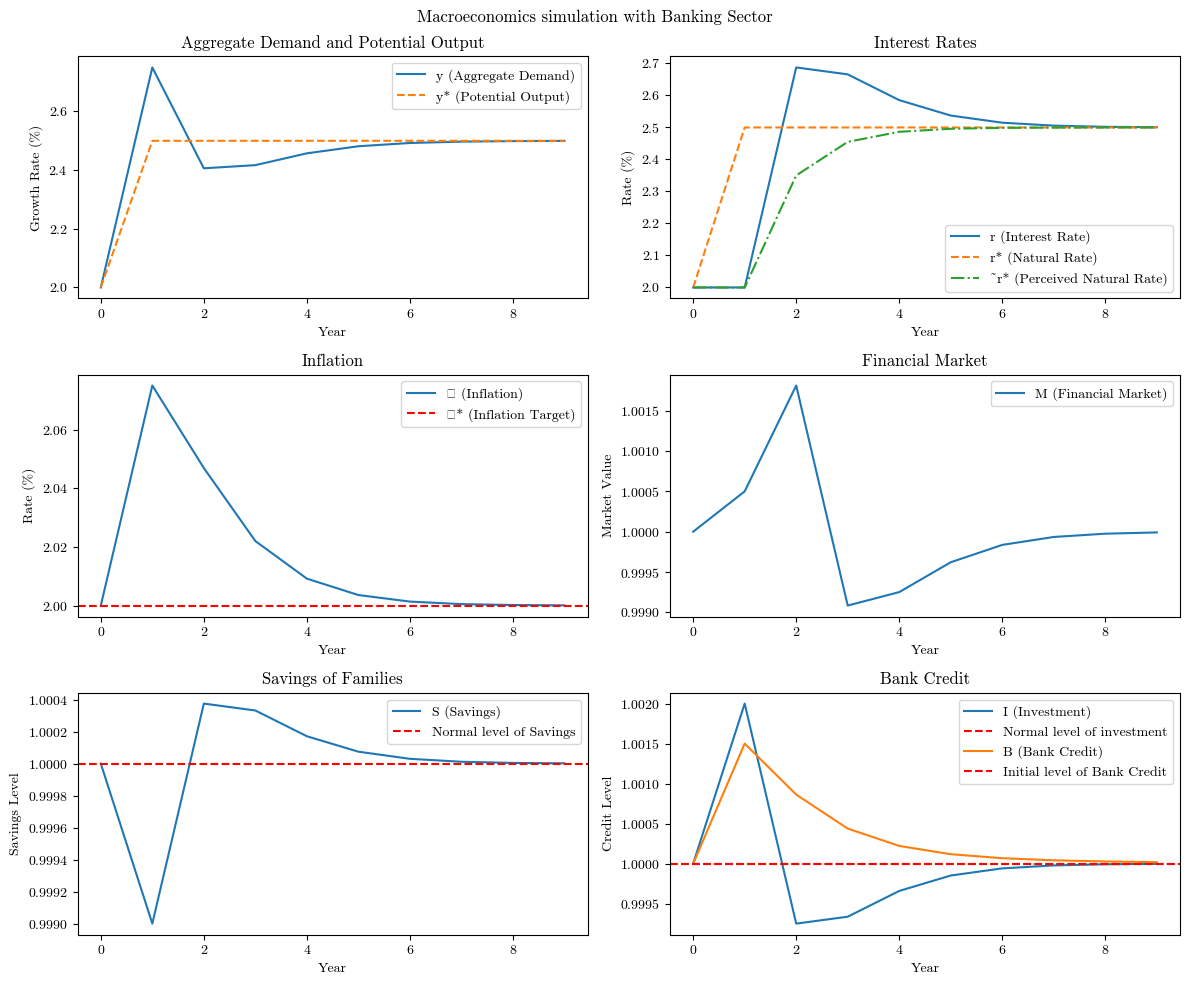

Here is the Python script that generated this plot:
import numpy as np
import pandas as pd
import matplotlib.pyplot as plt
import matplotlib as mpl

# Initial conditions
y_0 = 0.02
y_star_0 = 0.02
r_0 = 0.02
r_star_0 = 0.02
pi_0 = 0.02
tilde_r_star_0 = 0.02
pi_star = 0.02
M_0 = 1.0  # Initial value of the financial market
B_0 = 1.0  # Initial quantity of bank credit

# Parameters
alpha = 4.5  # Increased responsiveness to inflation overshooting
beta = 0.5
lambda_ = 0.7  # Increased learning rate for faster convergence
gamma = 1.0
kappa = 0.3  # Increased sensitivity of inflation to the output gap
delta = 0.1  # Sensitivity of the financial market to interest rate differences
S_0 = 1.0  # Base level of savings
I_0 = 1.0  # Base level of investment
epsilon = 0.2  # Sensitivity of savings to interest rate
theta = 0.4  # Sensitivity of investment to interest rate
mu = 0.3  # Expansion parameter of bank credit
nu = 0.1  # Contraction parameter of bank credit
rho = 0.3  # Speed of return to normal bank credit
epsilon_r = 0.01  # Threshold for close interest rates

# Simulation parameters
years = 40
y_star_path = [0.02] * 1 + [0.025] * (years - 1)  # y* changes to 2.5% at year 1

# Initialize arrays to store results
y = np.zeros(years)
y_star = np.zeros(years)
r = np.zeros(years)
r_star = np.zeros(years)
pi = np.zeros(years)
tilde_r_star = np.zeros(years)
M = np.zeros(years)
S = np.zeros(years)  # Savings
I = np.zeros(years)  # Investment
B = np.zeros(years)  # Bank credit

# Set initial values
y[0] = y_0
y_star[0] = y_star_0
r[0] = r_0
r_star[0] = r_star_0
pi[0] = pi_0
tilde_r_star[0] = tilde_r_star_0
M[0] = M_0
S[0] = S_0
I[0] = I_0
B[0] = B_0

# Run simulation
for t in range(1, years):
    y_star[t] = y_star_path[t]
    r_star[t] = gamma * y_star[t]
    tilde_r_star[t] = tilde_r_star[t-1] + lambda_ * (r_star[t-1] - tilde_r_star[t-1])
    r[t] = tilde_r_star[t] + alpha * (pi[t-1] - pi_star)
    
    # Update savings and investment based on the interest rate differential
    S[t] = S_0 * (1 + epsilon * (r[t]-r_star[t] ))  # Decrease in savings when r < r_star
    I[t] = I_0 * (1 - theta * (r[t]-r_star[t]))  # Increase in investment when r < r_star
    
    # Update bank credit based on the interest rate differential and return to normal level when rates are close
    if r[t] < r_star[t]:
        B[t] = B[t-1] + mu * (r_star[t] - r[t])
    else:
        B[t] = B[t-1] - nu * (r[t] - r_star[t])
    
    if abs(r[t] - r_star[t]) < epsilon_r:
        B[t] -= rho * (B[t-1] - B_0)
    
    # Adjust y for savings, investment, and bank credit
    y[t] = y_star[t] - beta * (r[t] - r_star[t])
    pi[t] = pi[t-1] + kappa * (y[t] - y_star[t])
    M[t] = I[t-1] + delta * (r_star[t] - r[t])

# Convert to DataFrame and multiply values by 100 to display percentages
df = pd.DataFrame({
    'Year': np.arange(years),
    'y': y * 100,
    'y_star': y_star * 100,
    'r': r * 100,
    'r_star': r_star * 100,
    'tilde_r_star': tilde_r_star * 100,
    'pi': pi * 100,
    'M': M,
    'S': S,
    'I': I,
    'B': B
})

# Plot the results up to year 10
plot_years = 10
df_short = df[df['Year'] < plot_years]

mpl.rcParams['font.family'] = 'cmr10'
mpl.rcParams['axes.formatter.use_mathtext'] = True
plt.figure(figsize=(12, 10))
plt.suptitle('Macroeconomics simulation with Banking Sector')  # Aggiungi un titolo generale per tutti i subplot

plt.subplot(3, 2, 1)
plt.plot(df_short['Year'], df_short['y'], label='y (Aggregate Demand)')
plt.plot(df_short['Year'], df_short['y_star'], label='y* (Potential Output)', linestyle='--')
plt.title('Aggregate Demand and Potential Output')
plt.xlabel('Year')
plt.ylabel('Growth Rate (%)')
plt.legend()

plt.subplot(3, 2, 2)
plt.plot(df_short['Year'], df_short['r'], label='r (Interest Rate)')
plt.plot(df_short['Year'], df_short['r_star'], label='r* (Natural Rate)', linestyle='--')
plt.plot(df_short['Year'], df_short['tilde_r_star'], label='~r* (Perceived Natural Rate)', linestyle='-.')
plt.title('Interest Rates')
plt.xlabel('Year')
plt.ylabel('Rate (%)')
plt.legend()

plt.subplot(3, 2, 3)
plt.plot(df_short['Year'], df_short['pi'], label='π (Inflation)')
plt.axhline(pi_star * 100, color='r', linestyle='--', label='π* (Inflation Target)')
plt.title('Inflation')
plt.xlabel('Year')
plt.ylabel('Rate (%)')
plt.legend()

plt.subplot(3, 2, 4)
plt.plot(df_short['Year'], df_short['M'], label='M (Financial Market)')
plt.title('Financial Market')
plt.xlabel('Year')
plt.ylabel('Market Value')
plt.legend()

plt.subplot(3, 2, 5)
plt.plot(df_short['Year'], df_short['S'], label='S (Savings)')
plt.axhline(S_0, color='r', linestyle='--', label='Normal level of Savings')
plt.title('Savings of Families')
plt.xlabel('Year')
plt.ylabel('Savings Level')
plt.legend()

plt.subplot(3, 2, 6)
plt.plot(df_short['Year'], df_short['I'], label='I (Investment)')
plt.axhline(I_0, color='r', linestyle='--', label='Normal level of investment')
plt.title('Investment by Firms')
plt.xlabel('Year')
plt.ylabel('Investment Level')
plt.legend()

plt.subplot(3, 2, 6)
plt.plot(df_short['Year'], df_short['B'], label='B (Bank Credit)')
plt.axhline(B_0, color='r', linestyle='--', label='Initial level of Bank Credit')
plt.title('Bank Credit')
plt.xlabel('Year')
plt.ylabel('Credit Level')
plt.legend()

plt.tight_layout()
plt.show()